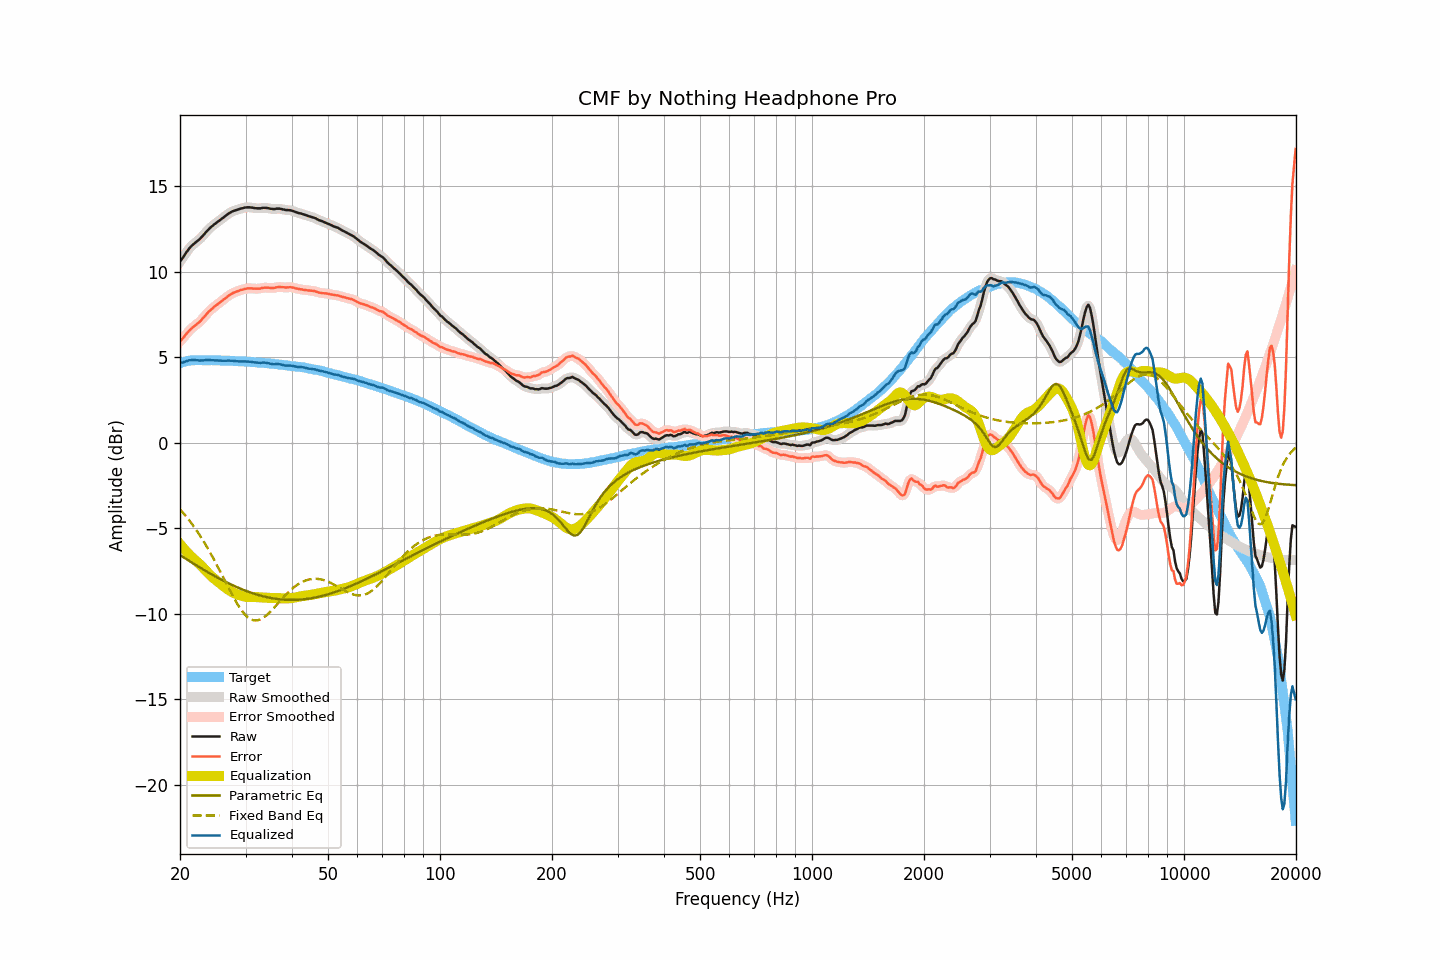

The data file committed next to this chart (first rows):
frequency, raw, smoothed, error, error_smoothed, equalization, parametric_eq, fixed_band_eq, equalized_raw, equalized_smoothed, target
20.00, 10.60, 10.59, 5.93, 5.93, -5.93, -6.57, -3.89, 4.67, 4.66, 4.66
20.20, 10.73, 10.73, 6.03, 6.04, -6.04, -6.63, -3.99, 4.68, 4.69, 4.69
20.40, 10.86, 10.87, 6.13, 6.15, -6.15, -6.69, -4.10, 4.70, 4.71, 4.72
20.61, 11.00, 11.00, 6.26, 6.26, -6.26, -6.75, -4.21, 4.74, 4.74, 4.74
20.81, 11.15, 11.14, 6.38, 6.37, -6.37, -6.81, -4.33, 4.78, 4.78, 4.77
21.02, 11.28, 11.28, 6.48, 6.48, -6.47, -6.87, -4.44, 4.81, 4.81, 4.80
21.23, 11.40, 11.39, 6.59, 6.58, -6.57, -6.93, -4.56, 4.83, 4.83, 4.81
21.44, 11.50, 11.50, 6.68, 6.67, -6.66, -6.98, -4.69, 4.84, 4.84, 4.82
21.66, 11.59, 11.59, 6.76, 6.76, -6.75, -7.04, -4.82, 4.84, 4.84, 4.83
21.87, 11.67, 11.67, 6.84, 6.84, -6.83, -7.10, -4.95, 4.84, 4.84, 4.83
22.09, 11.75, 11.74, 6.91, 6.91, -6.91, -7.16, -5.08, 4.84, 4.83, 4.84
22.31, 11.82, 11.82, 6.98, 6.98, -6.99, -7.22, -5.22, 4.82, 4.82, 4.84
22.54, 11.90, 11.90, 7.06, 7.06, -7.08, -7.27, -5.36, 4.81, 4.82, 4.84
22.76, 11.99, 11.99, 7.15, 7.15, -7.17, -7.33, -5.51, 4.81, 4.81, 4.84
22.99, 12.09, 12.09, 7.26, 7.26, -7.27, -7.39, -5.66, 4.82, 4.82, 4.83
23.22, 12.20, 12.20, 7.37, 7.37, -7.37, -7.44, -5.81, 4.83, 4.83, 4.83
23.45, 12.31, 12.30, 7.48, 7.48, -7.47, -7.50, -5.97, 4.84, 4.83, 4.82
23.69, 12.41, 12.41, 7.58, 7.58, -7.57, -7.55, -6.13, 4.83, 4.84, 4.82
23.92, 12.51, 12.51, 7.68, 7.68, -7.67, -7.61, -6.29, 4.84, 4.84, 4.82
24.16, 12.60, 12.60, 7.77, 7.77, -7.76, -7.66, -6.46, 4.84, 4.83, 4.83
24.40, 12.68, 12.68, 7.85, 7.85, -7.85, -7.71, -6.63, 4.83, 4.83, 4.83
24.65, 12.76, 12.76, 7.94, 7.93, -7.93, -7.77, -6.81, 4.83, 4.83, 4.82
24.89, 12.83, 12.83, 8.01, 8.01, -8.01, -7.82, -6.98, 4.82, 4.82, 4.82
25.14, 12.90, 12.90, 8.08, 8.08, -8.08, -7.87, -7.16, 4.82, 4.82, 4.82
25.39, 12.97, 12.97, 8.15, 8.15, -8.16, -7.92, -7.34, 4.81, 4.81, 4.82
25.65, 13.04, 13.04, 8.22, 8.22, -8.23, -7.97, -7.53, 4.81, 4.81, 4.82
25.91, 13.11, 13.11, 8.30, 8.30, -8.31, -8.02, -7.71, 4.80, 4.80, 4.81
26.16, 13.18, 13.18, 8.37, 8.37, -8.38, -8.07, -7.90, 4.80, 4.80, 4.80
26.43, 13.26, 13.25, 8.45, 8.45, -8.45, -8.12, -8.08, 4.80, 4.80, 4.80
26.69, 13.33, 13.33, 8.52, 8.53, -8.52, -8.16, -8.27, 4.80, 4.81, 4.80
26.96, 13.40, 13.39, 8.60, 8.59, -8.59, -8.21, -8.45, 4.81, 4.81, 4.80
27.23, 13.46, 13.46, 8.66, 8.66, -8.65, -8.25, -8.63, 4.81, 4.81, 4.80
27.50, 13.51, 13.51, 8.71, 8.71, -8.71, -8.30, -8.81, 4.80, 4.80, 4.80
27.77, 13.56, 13.55, 8.77, 8.76, -8.76, -8.34, -8.99, 4.80, 4.79, 4.79
28.05, 13.59, 13.59, 8.80, 8.81, -8.80, -8.39, -9.16, 4.78, 4.78, 4.79
28.33, 13.62, 13.62, 8.84, 8.84, -8.84, -8.43, -9.32, 4.77, 4.77, 4.77
28.62, 13.65, 13.65, 8.87, 8.88, -8.88, -8.47, -9.48, 4.77, 4.77, 4.77
28.90, 13.68, 13.68, 8.91, 8.91, -8.91, -8.51, -9.62, 4.76, 4.76, 4.77
29.19, 13.71, 13.71, 8.95, 8.94, -8.94, -8.55, -9.76, 4.76, 4.76, 4.76
29.48, 13.73, 13.73, 8.96, 8.97, -8.97, -8.59, -9.89, 4.76, 4.76, 4.77
29.78, 13.76, 13.75, 9.00, 9.00, -8.99, -8.62, -10.01, 4.76, 4.76, 4.76
30.08, 13.77, 13.77, 9.01, 9.02, -9.01, -8.66, -10.10, 4.76, 4.76, 4.75
30.38, 13.78, 13.78, 9.03, 9.03, -9.02, -8.70, -10.19, 4.76, 4.75, 4.74
30.68, 13.78, 13.78, 9.04, 9.04, -9.03, -8.73, -10.26, 4.75, 4.75, 4.74
30.99, 13.77, 13.77, 9.04, 9.04, -9.03, -8.76, -10.32, 4.74, 4.74, 4.73
31.30, 13.76, 13.75, 9.03, 9.03, -9.03, -8.79, -10.36, 4.73, 4.73, 4.73
31.61, 13.74, 13.74, 9.01, 9.02, -9.03, -8.83, -10.39, 4.71, 4.71, 4.72
31.93, 13.73, 13.73, 9.02, 9.02, -9.03, -8.85, -10.39, 4.70, 4.70, 4.71
32.24, 13.72, 13.72, 9.02, 9.01, -9.03, -8.88, -10.39, 4.69, 4.69, 4.70
32.57, 13.72, 13.72, 9.02, 9.02, -9.03, -8.91, -10.36, 4.68, 4.68, 4.70
32.89, 13.72, 13.72, 9.02, 9.03, -9.04, -8.94, -10.33, 4.68, 4.68, 4.69
33.22, 13.74, 13.73, 9.06, 9.05, -9.05, -8.96, -10.28, 4.69, 4.69, 4.68
33.55, 13.75, 13.74, 9.07, 9.07, -9.06, -8.99, -10.23, 4.69, 4.69, 4.68
33.89, 13.75, 13.75, 9.08, 9.08, -9.06, -9.01, -10.16, 4.69, 4.69, 4.67
34.23, 13.74, 13.74, 9.07, 9.08, -9.06, -9.03, -10.08, 4.67, 4.67, 4.66
34.57, 13.73, 13.72, 9.08, 9.07, -9.07, -9.05, -9.99, 4.66, 4.65, 4.65
34.92, 13.70, 13.70, 9.06, 9.06, -9.07, -9.07, -9.90, 4.63, 4.63, 4.64
35.27, 13.69, 13.69, 9.05, 9.06, -9.08, -9.09, -9.80, 4.61, 4.61, 4.63
35.62, 13.68, 13.68, 9.06, 9.06, -9.08, -9.10, -9.70, 4.60, 4.60, 4.62
35.97, 13.68, 13.68, 9.07, 9.07, -9.08, -9.12, -9.60, 4.59, 4.60, 4.61
... 635 more rows
